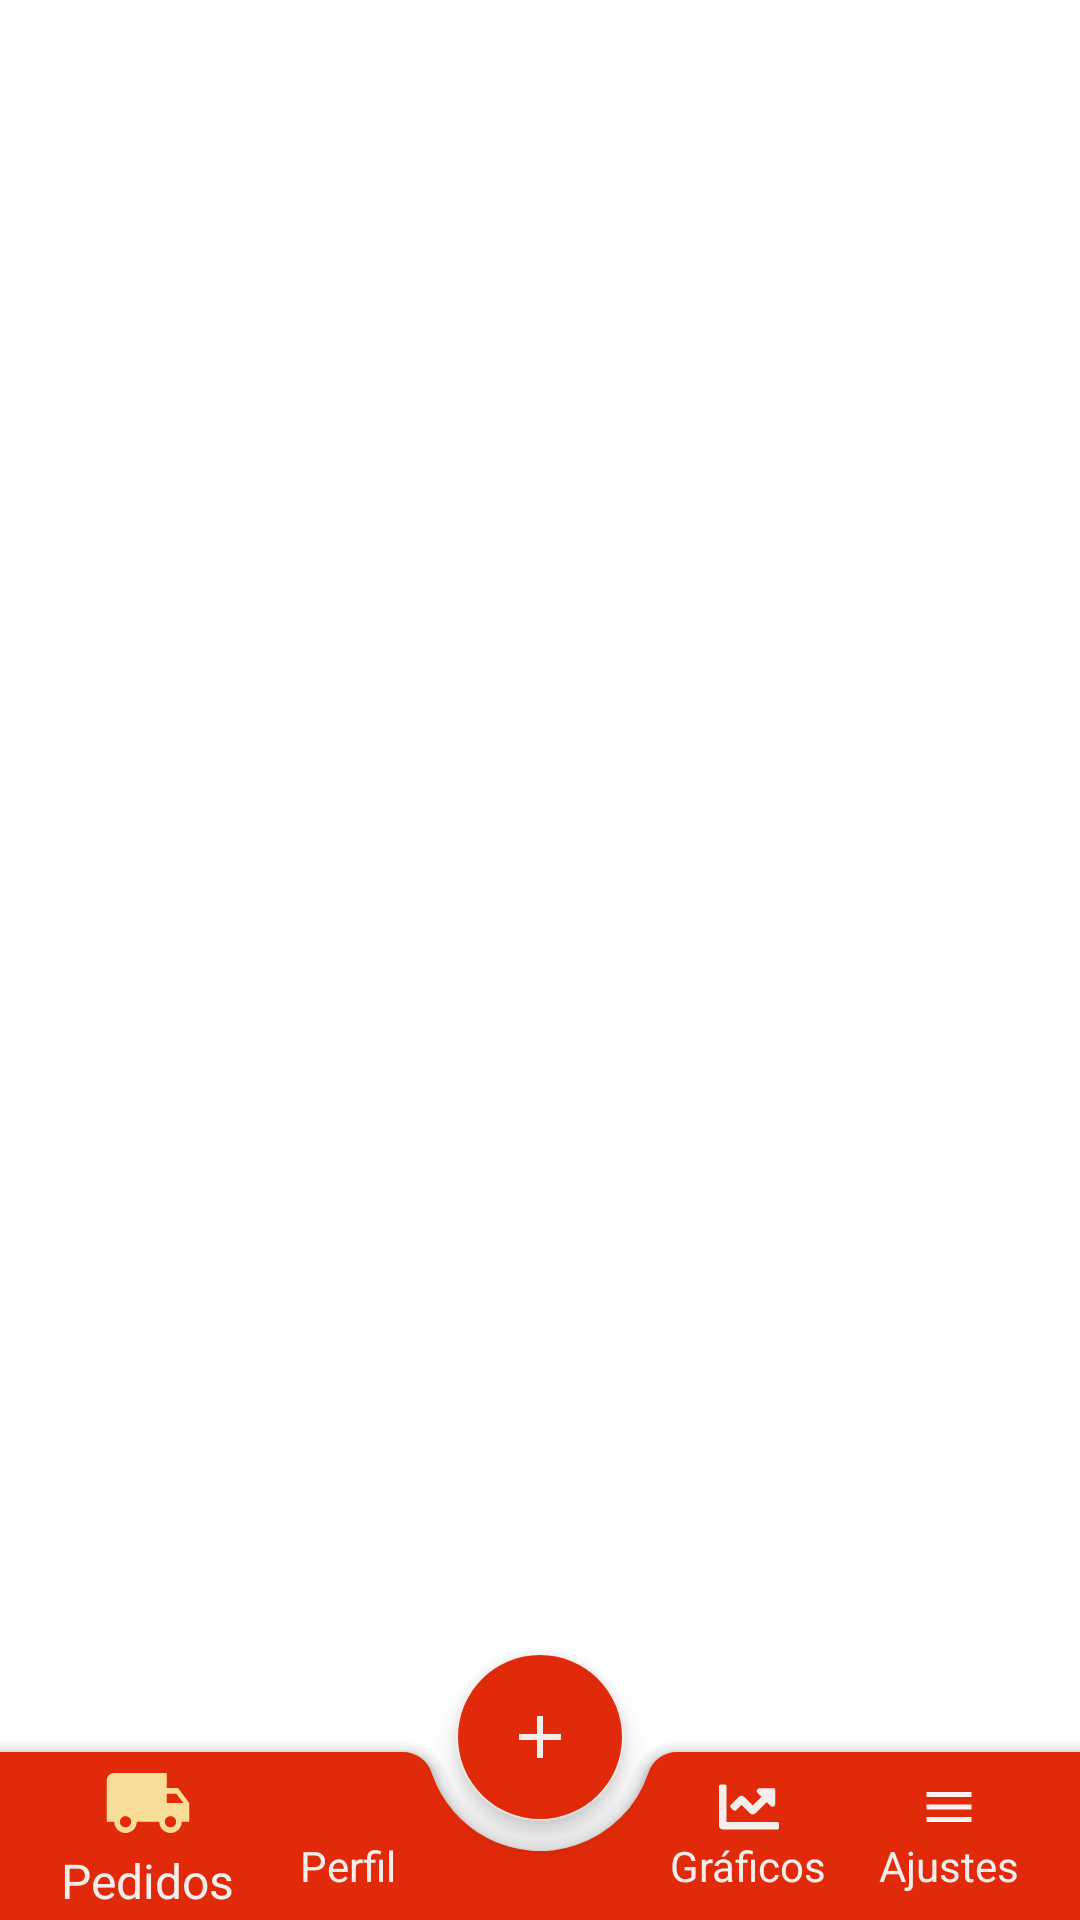

Here is an Android app screen rendered from its layout file. Give the layout XML and the strings, colors and styles it references.
<!-- AndroidManifest.xml: application theme AppTheme -->
<!-- res/layout/fragment_navigation_bar_speed.xml -->
<?xml version="1.0" encoding="utf-8"?>
<FrameLayout xmlns:android="http://schemas.android.com/apk/res/android"
    xmlns:app="http://schemas.android.com/apk/res-auto"
    xmlns:tools="http://schemas.android.com/tools"
    android:layout_width="match_parent"
    android:layout_height="match_parent"
    tools:context=".navigation_bar_speed"
    tools:visibility="visible">

    <androidx.coordinatorlayout.widget.CoordinatorLayout
        android:layout_width="match_parent"
        android:layout_height="match_parent"
        tools:visibility="visible">

        <com.google.android.material.bottomappbar.BottomAppBar
            android:id="@+id/bar"
            style="@style/Widget.MaterialComponents.BottomAppBar"
            android:layout_width="match_parent"
            android:layout_height="wrap_content"
            android:layout_gravity="bottom"
            android:backgroundTint="@color/colorPrincipal"
            app:contentInsetEndWithActions="25dp"
            app:fabAlignmentMode="center"
            app:fabCradleMargin="10dp"
            app:fabCradleRoundedCornerRadius="10dp"
            app:fabCradleVerticalOffset="5dp"
            app:hideOnScroll="true">

            <LinearLayout
                android:layout_width="match_parent"
                android:layout_height="wrap_content"
                android:layout_marginRight="10dp"
                android:orientation="horizontal"
                android:weightSum="15">

                <LinearLayout
                    android:id="@+id/navPedidos"
                    android:layout_width="0dp"
                    android:layout_height="wrap_content"
                    android:layout_gravity="center"
                    android:layout_weight="3"
                    android:gravity="center"
                    android:orientation="vertical">

                    <ImageView
                        android:id="@+id/navIcPedido"
                        android:layout_width="30dp"
                        android:layout_height="30dp"
                        android:padding="0dp"
                        app:tint="@color/colorDetalle"
                        app:srcCompat="@drawable/ic_camion" />

                    <TextView
                        android:id="@+id/navTxtPedido"
                        android:layout_width="wrap_content"
                        android:layout_height="wrap_content"
                        android:text="Pedidos"
                        android:textColor="@color/textoActivoColor"
                        android:textSize="16dp"
                        />

                </LinearLayout>

                <LinearLayout
                    android:id="@+id/navPerfil"
                    android:layout_width="0dp"
                    android:layout_height="wrap_content"
                    android:layout_gravity="center"
                    android:layout_weight="3"
                    android:gravity="center"
                    android:orientation="vertical">

                    <ImageView
                        android:id="@+id/navIcPerfil"
                        android:layout_width="20dp"
                        android:layout_height="20dp"
                        android:padding="0dp"
                        app:srcCompat="@drawable/ic_perfil" />

                    <TextView
                        android:id="@+id/navTxtPerfil"
                        android:layout_width="wrap_content"
                        android:layout_height="wrap_content"
                        android:text="Perfil"
                        android:textColor="@color/textoActivoColor"
                        android:textSize="14sp" />

                </LinearLayout>

                <LinearLayout
                    android:layout_width="0dp"
                    android:layout_height="wrap_content"
                    android:layout_gravity="center"
                    android:layout_weight="3"
                    android:gravity="center"
                    android:orientation="vertical">


                </LinearLayout>

                <LinearLayout
                    android:id="@+id/navGraficos"
                    android:layout_width="0dp"
                    android:layout_height="wrap_content"
                    android:layout_gravity="center"
                    android:layout_weight="3"
                    android:gravity="center"
                    android:orientation="vertical">

                    <ImageView
                        android:id="@+id/navIcGrafico"
                        android:layout_width="wrap_content"
                        android:layout_height="20dp"
                        android:padding="0dp"
                        app:srcCompat="@drawable/ic_garficos_lineal"
                        app:tint="@color/colorBlanco"/>

                    <TextView
                        android:id="@+id/navTxtGrafico"
                        android:layout_width="wrap_content"
                        android:layout_height="wrap_content"
                        android:text="Gráficos"
                        android:textAlignment="center"
                        android:textColor="@color/textoActivoColor"
                        android:textSize="14dp"
                        />

                </LinearLayout>

                <LinearLayout
                    android:id="@+id/navAjustes"
                    android:layout_width="0dp"
                    android:layout_height="wrap_content"
                    android:layout_gravity="center"
                    android:layout_weight="3"
                    android:gravity="center"
                    android:orientation="vertical">

                    <ImageView
                        android:id="@+id/navIcAjuste"
                        android:layout_width="20dp"
                        android:layout_height="20dp"
                        android:padding="0dp"
                        app:srcCompat="@drawable/ic_menu" />

                    <TextView
                        android:id="@+id/navTxtAjuste"
                        android:layout_width="wrap_content"
                        android:layout_height="wrap_content"
                        android:text="Ajustes"
                        android:textColor="@color/textoActivoColor"
                        android:textSize="14dp"
                        />

                </LinearLayout>

            </LinearLayout>


        </com.google.android.material.bottomappbar.BottomAppBar>

        <com.google.android.material.floatingactionbutton.FloatingActionButton
            android:id="@+id/navCrearPedido"
            android:layout_width="wrap_content"
            android:layout_height="170dp"
            android:backgroundTint="@color/colorPrincipal"
            app:backgroundTint="@color/colorBlanco"
            app:fabSize="normal"
            android:scaleType="fitXY"
            app:layout_anchor="@+id/bar"
            app:layout_anchorGravity="top|center"
            app:srcCompat="@drawable/ic_add"
            app:tint="@color/colorBlanco" />

    </androidx.coordinatorlayout.widget.CoordinatorLayout>

</FrameLayout>
<!-- resources referenced by this layout -->
<resources>
  <color name="colorBlanco">#F6EEED</color>
  <color name="colorDetalle">#F8DD99</color>
  <color name="colorPrincipal">#E12A09</color>
  <color name="textoActivoColor">@color/colorBlanco</color>
  <!-- drawable ic_add (drawable) -->
  <vector
      android:height="45dp"
      android:tint="@color/colorBlanco"
      android:viewportHeight="24"
      android:viewportWidth="24"
      android:width="45dp"
      xmlns:android="http://schemas.android.com/apk/res/android">
      <path
          android:fillColor="@color/colorBlanco"
          android:pathData="M19,13h-6v6h-2v-6H5v-2h6V5h2v6h6v2z"/>
  </vector>
  <!-- drawable ic_camion (drawable) -->
  <vector android:height="24dp" android:tint="@color/colorBlanco"
      android:viewportHeight="24" android:viewportWidth="24"
      android:width="24dp" xmlns:android="http://schemas.android.com/apk/res/android">
      <path android:fillColor="@color/colorBlanco" android:pathData="M20,8h-3L17,4L3,4c-1.1,0 -2,0.9 -2,2v11h2c0,1.66 1.34,3 3,3s3,-1.34 3,-3h6c0,1.66 1.34,3 3,3s3,-1.34 3,-3h2v-5l-3,-4zM6,18.5c-0.83,0 -1.5,-0.67 -1.5,-1.5s0.67,-1.5 1.5,-1.5 1.5,0.67 1.5,1.5 -0.67,1.5 -1.5,1.5zM19.5,9.5l1.96,2.5L17,12L17,9.5h2.5zM18,18.5c-0.83,0 -1.5,-0.67 -1.5,-1.5s0.67,-1.5 1.5,-1.5 1.5,0.67 1.5,1.5 -0.67,1.5 -1.5,1.5z"/>
  </vector>
  <!-- drawable ic_garficos_lineal (drawable) -->
  <vector android:height="25dp" android:viewportHeight="512"
      android:viewportWidth="512" android:width="25dp" xmlns:android="http://schemas.android.com/apk/res/android">
      <path android:fillColor="@color/colorPrincipal" android:pathData="M496,384H64V80c0,-8.84 -7.16,-16 -16,-16H16C7.16,64 0,71.16 0,80v336c0,17.67 14.33,32 32,32h464c8.84,0 16,-7.16 16,-16v-32c0,-8.84 -7.16,-16 -16,-16zM464,96H345.94c-21.38,0 -32.09,25.85 -16.97,40.97l32.4,32.4L288,242.75l-73.37,-73.37c-12.5,-12.5 -32.76,-12.5 -45.25,0l-68.69,68.69c-6.25,6.25 -6.25,16.38 0,22.63l22.62,22.62c6.25,6.25 16.38,6.25 22.63,0L192,237.25l73.37,73.37c12.5,12.5 32.76,12.5 45.25,0l96,-96 32.4,32.4c15.12,15.12 40.97,4.41 40.97,-16.97V112c0.01,-8.84 -7.15,-16 -15.99,-16z"/>
  </vector>
  <!-- drawable ic_menu (drawable) -->
  <vector android:height="24dp" android:tint="#FDF2F4"
      android:viewportHeight="24" android:viewportWidth="24"
      android:width="24dp" xmlns:android="http://schemas.android.com/apk/res/android">
      <path android:fillColor="@android:color/white" android:pathData="M3,18h18v-2L3,16v2zM3,13h18v-2L3,11v2zM3,6v2h18L21,6L3,6z"/>
  </vector>
  <style name="AppTheme" parent="Theme.MaterialComponents.Light.NoActionBar">
          
          <item name="colorPrimary">@color/colorPrincipal</item>
          <item name="colorPrimaryDark">@color/colorPrimaryDark</item>
          <item name="colorAccent">@color/colorAccent</item>
      </style>
  <color name="colorPrimaryDark">#3700B3</color>
  <color name="colorAccent">#F6EEED</color>
</resources>
